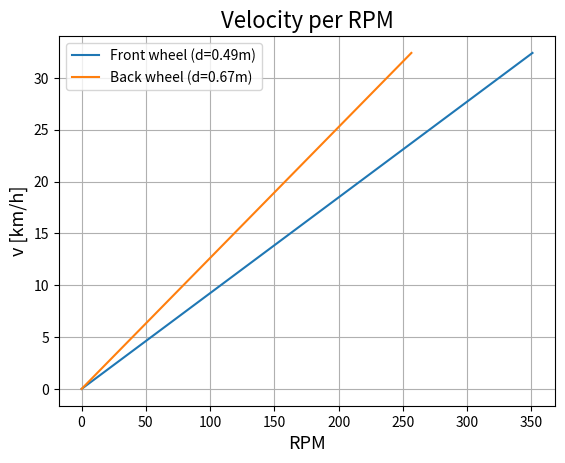

The matplotlib source for this figure:
import math
import matplotlib.pyplot as plt

d_front = 0.49  # diameter [m]
d_back = 0.67  # diameter [m]

u_front = d_front * math.pi  # circumference [m]
u_back = d_back * math.pi  # circumference [m]

v = list(range(0, 10, 1))  # velocities of interests [m/s]

rpm_front = []  # Empty list to fill
rpm_back = []  # Empty list to fill

for i in v:
    rpm_front.append((i/u_front)*60)  # rpm = velocity/circumference * 60
    rpm_back.append((i/u_back)*60)  # rpm = velocity/circumference * 60

v_kmh = [value * 3.6 for value in v]  # velocity in km/h

fig = plt.figure(1)
plt.plot(rpm_front, v_kmh)
plt.plot(rpm_back, v_kmh)
plt.title("Velocity per RPM", fontsize='16')
plt.xlabel("RPM",fontsize='13')
plt.ylabel("v [km/h]",fontsize='13')
plt.legend((f'Front wheel (d={d_front}m)', f'Back wheel (d={d_back}m)'), loc='best')
plt.grid()
plt.show()
